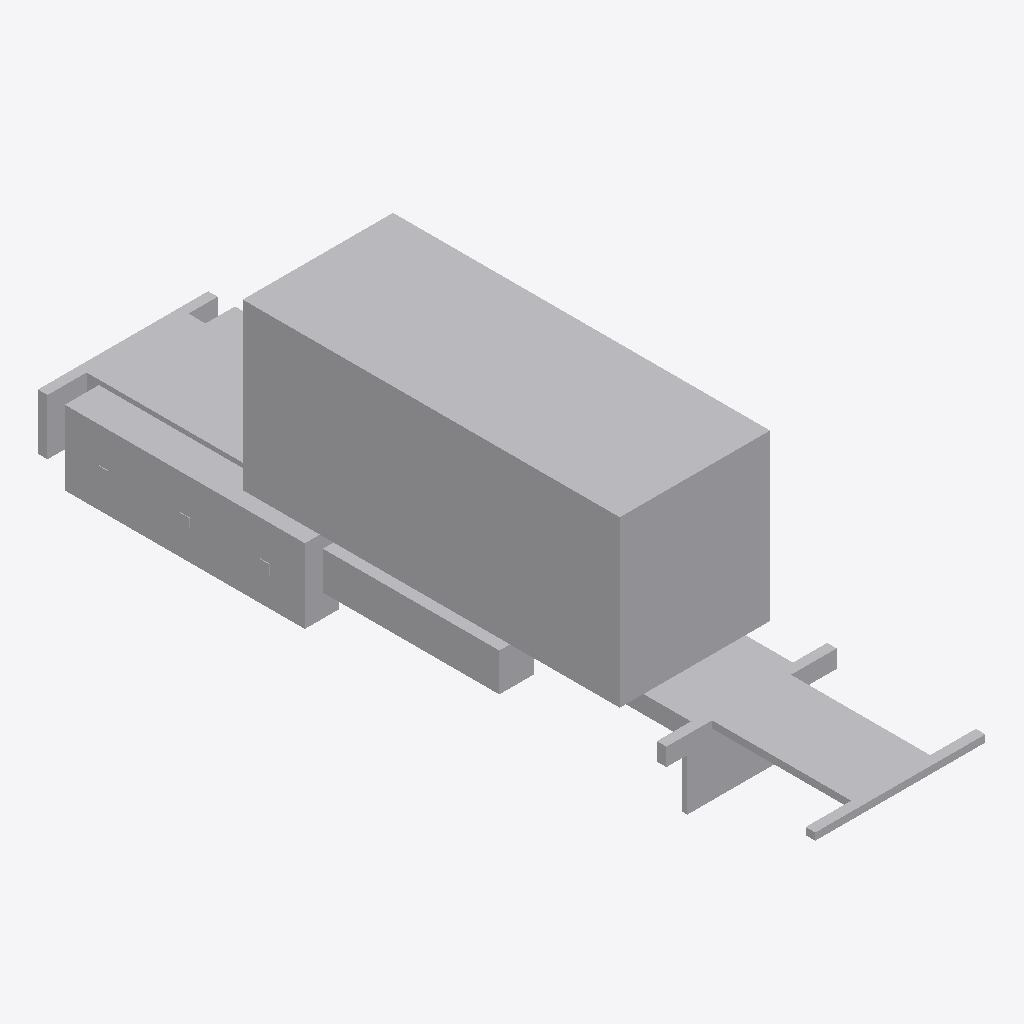
Isometric view of an IFC building model (IFC-SPF (STEP), schema IFC2X3, length unit metre), seen from the south-west, elements coloured by IFC class: 1 other element (light grey).
Extent 2.8 m × 12.5 m × 3.9 m (x, y, z). Elements (1): 1 IfcProxy.

HEADER;
FILE_DESCRIPTION(('IFC 2x3 Building Model'),'2;1');
FILE_NAME('C:\\Users\\Andres (Ingreen)\\AppData\\Local\\Packages\\48598BIMMars.313206BE35C6','',(''),(''),'','','');
FILE_SCHEMA(('IFC2X3'));
ENDSEC;
DATA;
#837=IFCPROJECT('1Lcpad2Gr5lQgHqqyYBTlI',$,'Port De Barcelona','',$,$,$,(#10),#838);
#835=IFCSITE('39vgCE8wX8qea2DgQFTqgu',$,'Port De Barcelona',$,$,#3,$,$,.ELEMENT.,(-37,-45,0,0),(144,58,1,200000),0.0,'',$);
#1=IFCPROXY('00W2EG3WH9seNb9VtYLegf',$,'APBCN-LOG-TRA-Camion_PlataformaSemiremolquePortacontenedores_ContenedorDry_20_LOD1','',$,#2,#8,.PRODUCT.,$);
ENDSEC;
